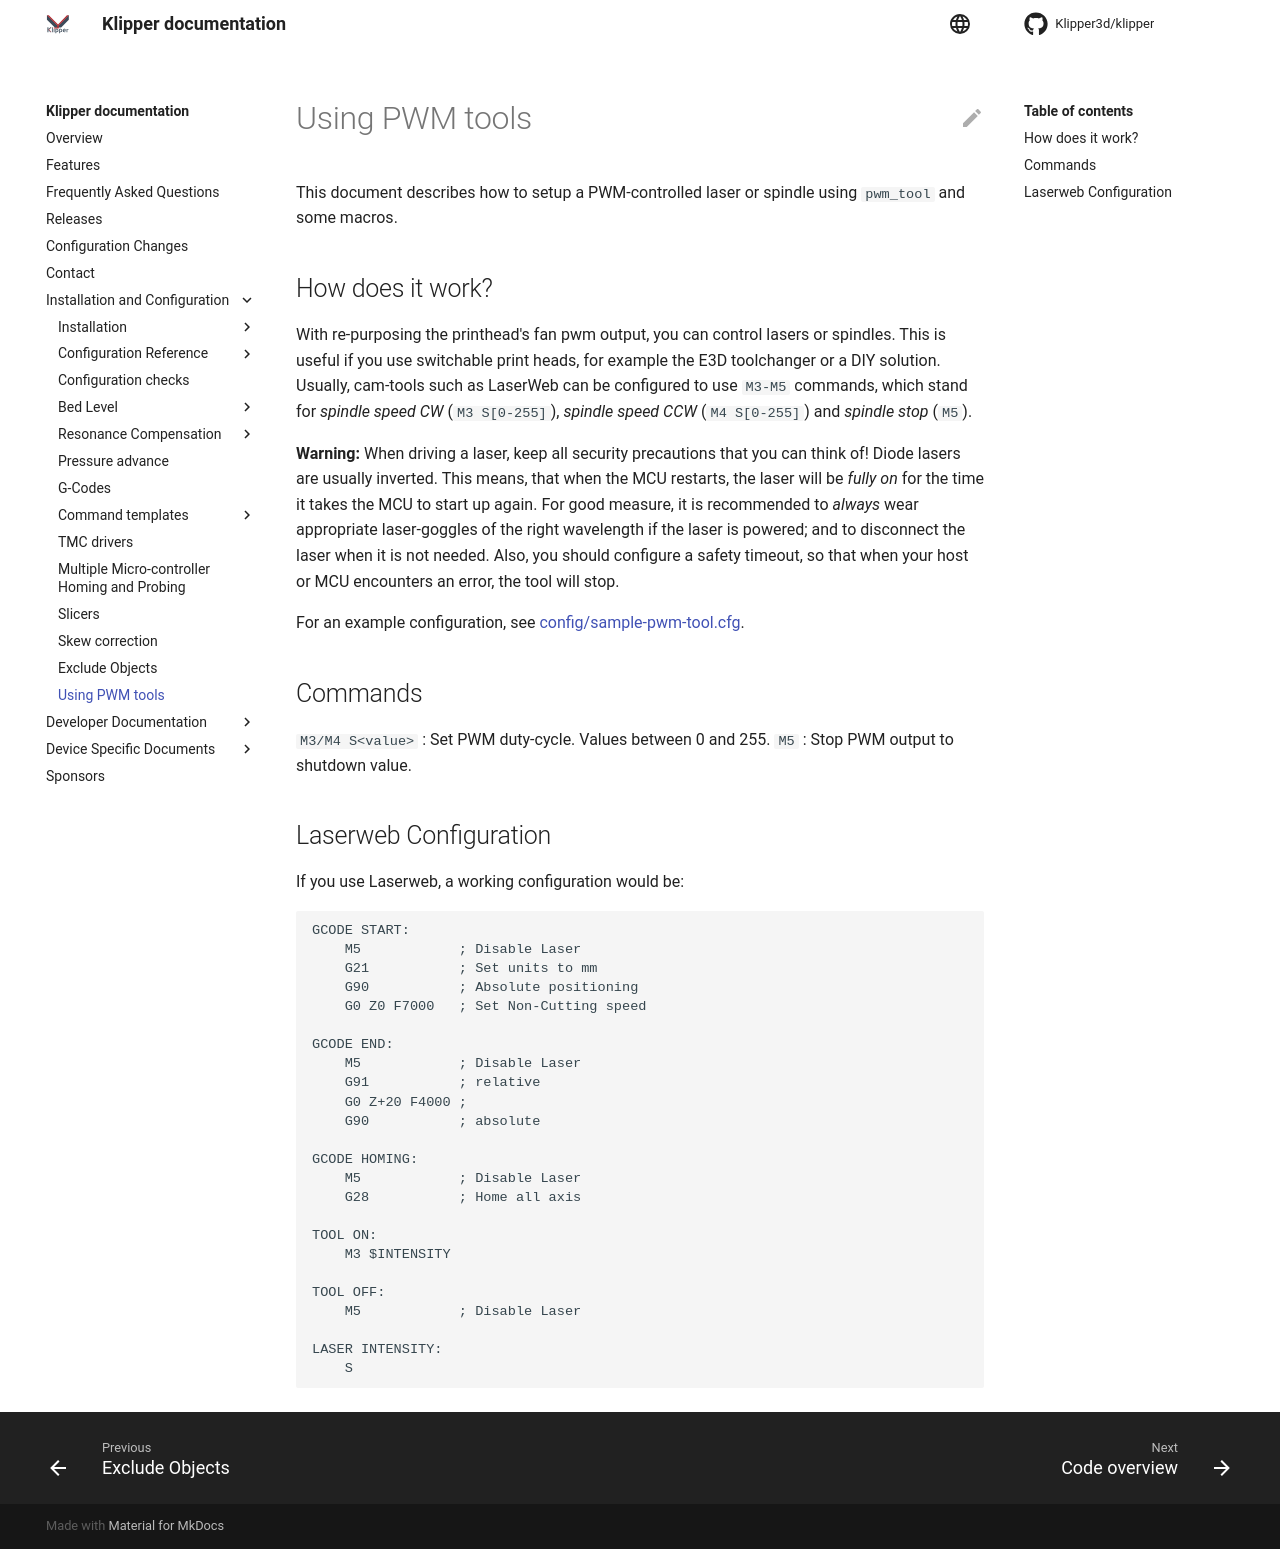

repository: tuke-code/klipper · page: Using_PWM_Tools.html · generator: mkdocs

# Using PWM tools

This document describes how to setup a PWM-controlled laser or spindle
using `pwm_tool` and some macros.

## How does it work?

With re-purposing the printhead's fan pwm output, you can control
lasers or spindles.
This is useful if you use switchable print heads, for example
the E3D toolchanger or a DIY solution.
Usually, cam-tools such as LaserWeb can be configured to use `M3-M5`
commands, which stand for _spindle speed CW_ (`M3 S[0-255]`),
_spindle speed CCW_ (`M4 S[0-255]`) and _spindle stop_ (`M5`).


**Warning:** When driving a laser, keep all security precautions
that you can think of! Diode lasers are usually inverted.
This means, that when the MCU restarts, the laser will be
_fully on_ for the time it takes the MCU to start up again.
For good measure, it is recommended to _always_ wear appropriate
laser-goggles of the right wavelength if the laser is powered;
and to disconnect the laser when it is not needed.
Also, you should configure a safety timeout,
so that when your host or MCU encounters an error, the tool will stop.

For an example configuration, see [config/sample-pwm-tool.cfg](../config/sample-pwm-tool.cfg).

## Commands

`M3/M4 S<value>` : Set PWM duty-cycle. Values between 0 and 255.
`M5` : Stop PWM output to shutdown value.

## Laserweb Configuration

If you use Laserweb, a working configuration would be:

    GCODE START:
        M5            ; Disable Laser
        G21           ; Set units to mm
        G90           ; Absolute positioning
        G0 Z0 F7000   ; Set Non-Cutting speed

    GCODE END:
        M5            ; Disable Laser
        G91           ; relative
        G0 Z+20 F4000 ;
        G90           ; absolute

    GCODE HOMING:
        M5            ; Disable Laser
        G28           ; Home all axis

    TOOL ON:
        M3 $INTENSITY

    TOOL OFF:
        M5            ; Disable Laser

    LASER INTENSITY:
        S
